Run: headless pygame with SDL's dummy video driver; simulated clock (each Clock.tick advances the game by its frame time, no real sleeping); random seed 0; keys injected as events and as key.get_pressed() state; no mouse input.
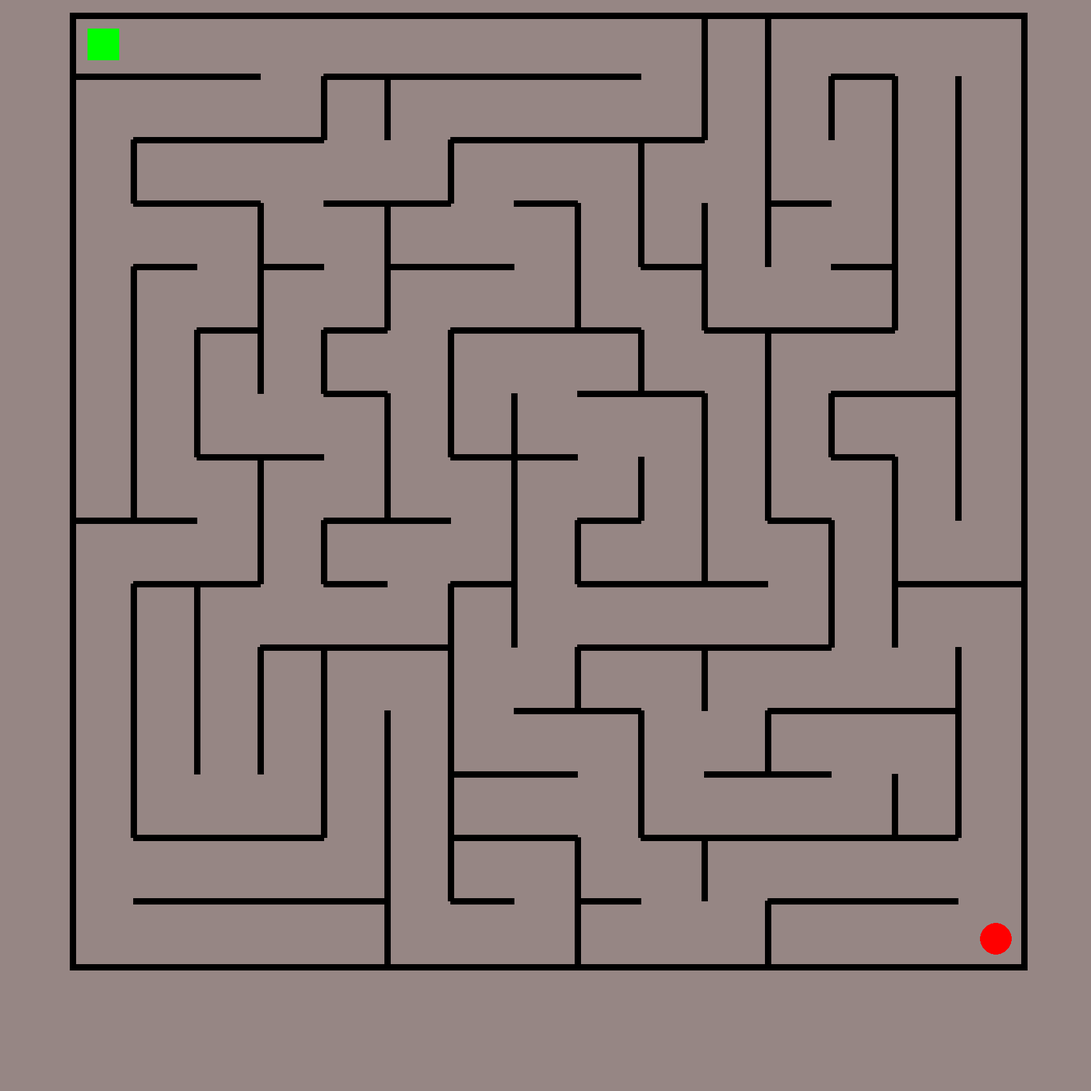
Frame 1 of 4 · flips 1–60 · no input
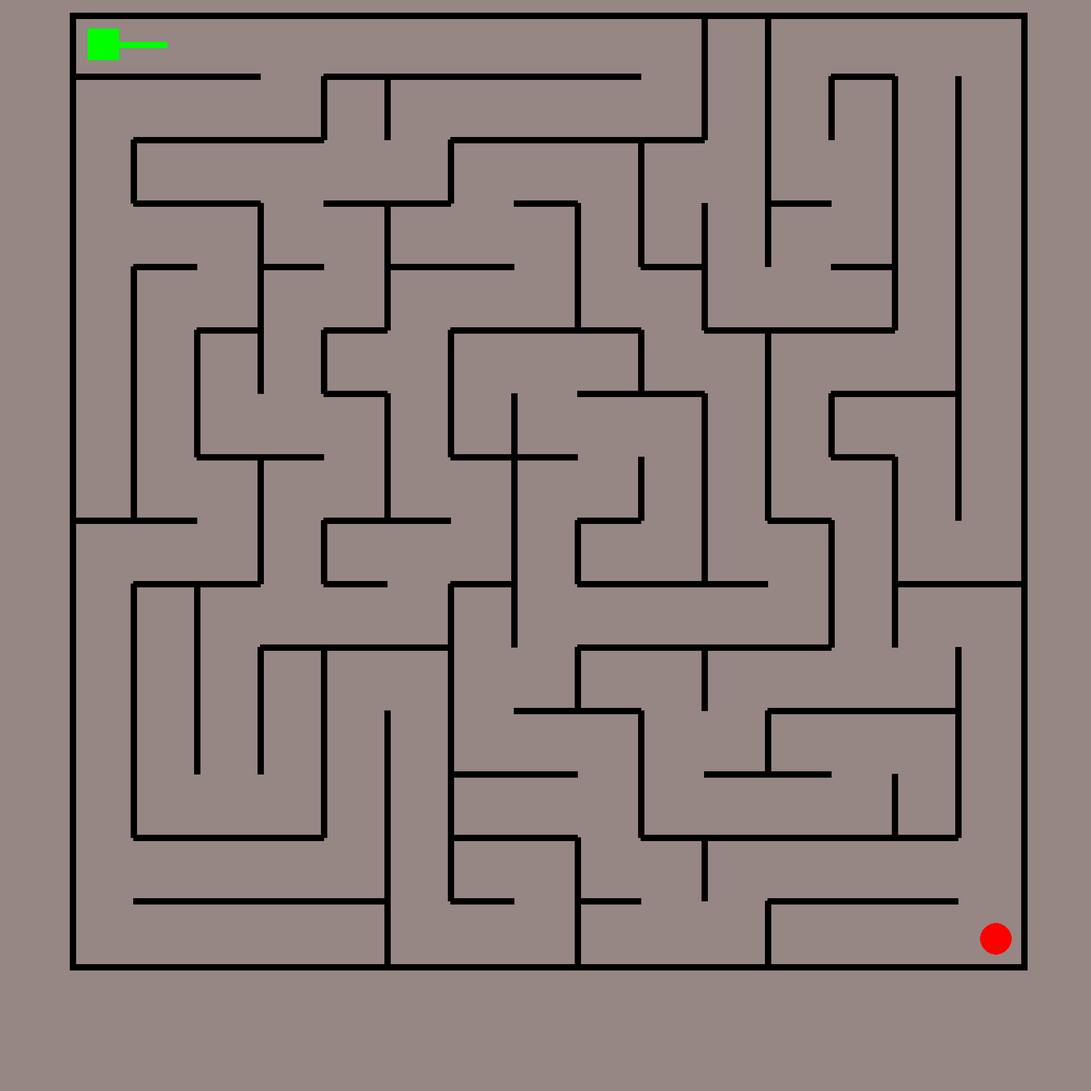
Frame 2 of 4 · flips 61–180 · tapped SPACE, RETURN · held RIGHT (→), D
Frame 3 of 4 · flips 181–300 · held DOWN (↓), S · screen unchanged from frame 2, image omitted
Frame 4 of 4 · flips 301–420 · held LEFT (←), A, UP (↑), W · screen unchanged from frame 3, image omitted

The pygame program that drew these frames:

import pygame
import random

pygame.init()
screen = pygame.display.set_mode((1720, 1720))
clock = pygame.time.Clock()
running = True

screen.fill("#968684")

player_position = (163,70)
end_position = (1570,1480)
hrac_v = (0,0)


def graf_bludiska_list(riadky,stlpce):
    graf = {}
    smer = [(1,0),(-1,0),(0,1),(0,-1)]
    for r in range(riadky):
        for s in range(stlpce): 
            susedia = []
            for dr,ds in smer:
                nr, ns = r+dr, s+ds
                if 0 <= nr < riadky and 0 <= ns < stlpce:
                    susedia.append((nr,ns))
            graf[(r,s)] = susedia
    return graf

def nahodna_kostra_grafu(graf,start=(0,0)):
    najdene = set()
    listy = []

    def preh_hlbk(vrchol):
        najdene.add(vrchol)
        susedia = list(graf[vrchol])
        random.shuffle(susedia)
        for dalsi_v in susedia:
            if dalsi_v not in najdene:
                listy.append((vrchol,dalsi_v))
                preh_hlbk(dalsi_v)
    
    preh_hlbk(start)


    return listy

def krabica_bez_vnutra(surface,x,y,x2,y2):
    krab = pygame.Rect(x,y,x2,y2)
    pygame.draw.rect(surface,"black",krab,width=10)

def nakresli_bludisko():
    global cesty_list
    global cesty_set

    cesty_list = nahodna_kostra_grafu(graf_bludiska_list(15,15),(random.randint(0,14),random.randint(0,14)))
    cesty_set = set(cesty_list)
    for i in range(15):
        for j in range(14):
            if (((i,j+1),(i,j)) in cesty_set) or (((i,j),(i,j+1)) in cesty_set):
                pass
            else:
                x_stena = (210+(j*100),20+(i*100))
                y_stena = (210+(j*100),120+(i*100))
                pygame.draw.line(screen,"black",x_stena,y_stena, width = 10)
    for i in range(14):
        for j in range(15):
            if (((i+1,j),(i,j)) in cesty_set) or ((((i,j),(i+1,j)) in cesty_set)):
                pass
            else:
                x_stena = (110+(j*100),120+(i*100))
                y_stena = (210+(j*100),120+(i*100))
                pygame.draw.line(screen,"black",x_stena,y_stena, width = 10)

def da_sa(plapla,smer):
    if smer == "d_d":
        if ((plapla,(plapla[0]+1,plapla[1])) in cesty_set) or (((plapla[0]+1,plapla[1]),plapla) in cesty_set):
            return True
        else:
            return False
    elif smer == "d_p":
        if ((plapla,(plapla[0],plapla[1]+1)) in cesty_set) or (((plapla[0],plapla[1]+1),plapla) in cesty_set):
            return True
        else:
            return False 
    elif smer == "d_l":
        if ((plapla,(plapla[0],plapla[1]-1)) in cesty_set) or (((plapla[0],plapla[1]-1),plapla) in cesty_set):
            return True
        else:
            return False
    elif smer == "d_h":
        if ((plapla,(plapla[0]-1,plapla[1])) in cesty_set) or (((plapla[0]-1,plapla[1]),plapla) in cesty_set):
            return True
        else:
            return False
        
def reset():
    global hrac_v
    global player_position
    global end_position
    
    player_position = (163,70)
    end_position = (1570,1480)
    hrac_v = (0,0)
    screen.fill("#968684")
    nakresli_bludisko()
    krabica_bez_vnutra(screen,110,20,1510,1510)
    pygame.draw.rect(screen,"green",hracko)
    pygame.draw.circle(screen,"red",end_position,25)


hracko = pygame.Rect((player_position[0]-25,player_position[1]-25),(50,50))

pygame.draw.rect(screen,"green",hracko)
pygame.draw.circle(screen,"red",end_position,25)
    
nakresli_bludisko()
krabica_bez_vnutra(screen,110,20,1510,1510)
while running:
    for event in pygame.event.get():
        if event.type == pygame.QUIT:
            running = False
        if event.type == pygame.KEYDOWN:
            if event.key == pygame.K_r:
                player_position = (163,70)
                end_position = (1570,1480)
                hrac_v = (0,0)
                screen.fill("#968684")
                nakresli_bludisko()
                krabica_bez_vnutra(screen,110,20,1510,1510)
                pygame.draw.rect(screen,"green",hracko)
                pygame.draw.circle(screen,"red",end_position,25)
            elif event.key == pygame.K_q:
                running = False
            elif event.key == pygame.K_s:
                if da_sa(hrac_v,"d_d"):
                    pygame.draw.line(screen,"green",player_position,(player_position[0],player_position[1]+100), width=10)
                    player_position = (player_position[0],player_position[1]+100)
                    hrac_v = (hrac_v[0]+1,hrac_v[1])
                else:
                    pass
            elif event.key == pygame.K_d:
                if da_sa(hrac_v,"d_p"):
                    pygame.draw.line(screen,"green",player_position,(player_position[0]+100,player_position[1]), width=10)
                    player_position = (player_position[0]+100,player_position[1])
                    hrac_v = (hrac_v[0],hrac_v[1]+1)
            elif event.key == pygame.K_a:
                if da_sa(hrac_v,"d_l"):
                    pygame.draw.line(screen,"green",player_position,(player_position[0]-100,player_position[1]), width=10)
                    player_position = (player_position[0]-100,player_position[1])
                    hrac_v = (hrac_v[0],hrac_v[1]-1)
            elif event.key == pygame.K_w:
                if da_sa(hrac_v,"d_h"):
                    pygame.draw.line(screen,"green",player_position,(player_position[0],player_position[1]-100), width=10)
                    player_position = (player_position[0],player_position[1]-100)
                    hrac_v = (hrac_v[0]-1,hrac_v[1])
    if hrac_v == (14,14):
        print("vyhral si more")
        reset()
    # RENDER YOUR GAME HERE

    pygame.display.flip()
    clock.tick(60) 

pygame.quit()
